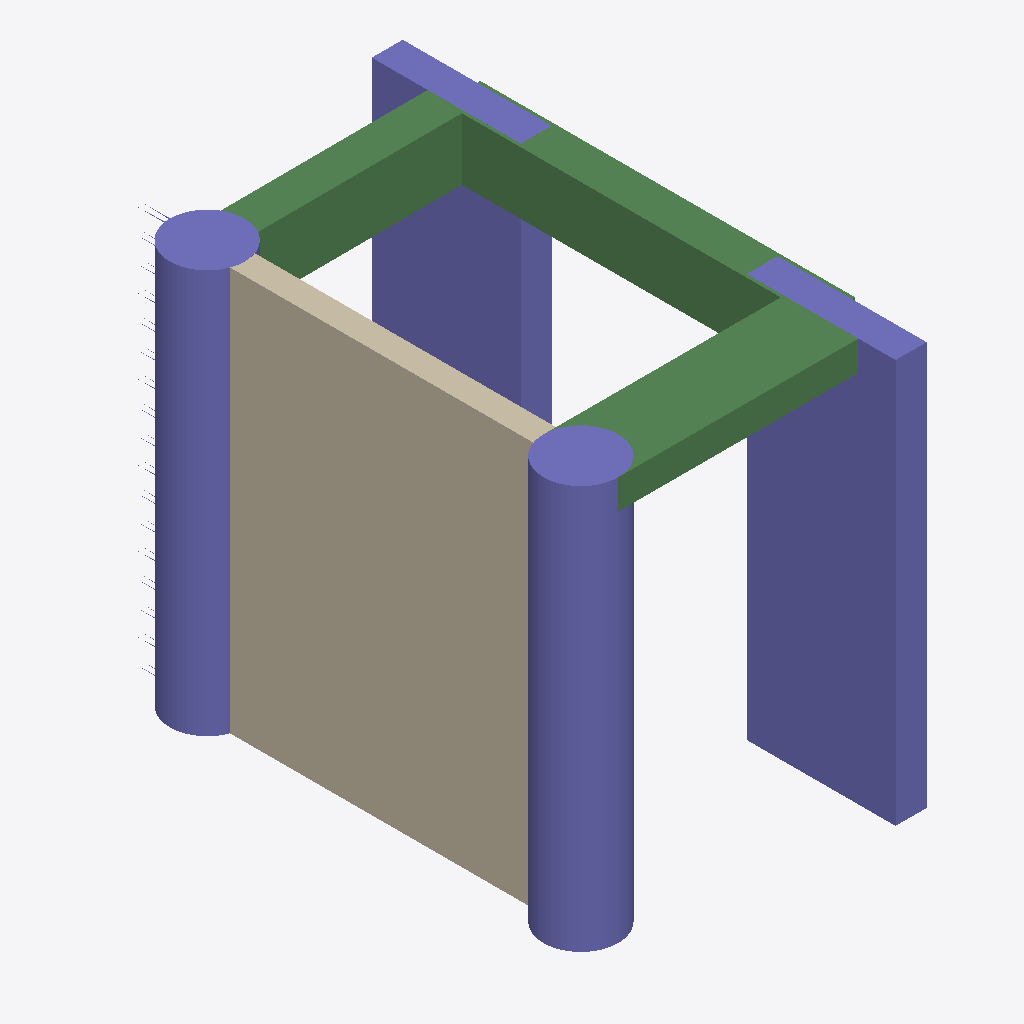
Isometric view of an IFC building model (IFC-SPF (STEP), schema IFC4, length unit metre), seen from the south-west, elements coloured by IFC class: 4 columns (violet), 3 beams (green), 1 wall (beige).
Extent 2.5 m × 4.2 m × 3.2 m (x, y, z). Storeys (2): Floor at 0 at 0.00 m; Floor at 3.25 at 3.25 m. Elements (8): 4 IfcColumn, 3 IfcBeam, 1 IfcWall.

HEADER;
FILE_DESCRIPTION((''),'2;1');
FILE_NAME('modelloIFC','2024-01-04T12:14:12',(''),(''),'Processor version 5.1.0.0','Xbim.IO.MemoryModel','');
FILE_SCHEMA(('IFC4'));
ENDSEC;
DATA;
#1=IFCPROJECT('0remExpu50TvqXzibPdgSx',#2,'modelloIFC',$,$,$,$,(#19,#22),#7);
#24=IFCSITE('0XHgD$d5L5K8Lret60_YJs',#2,'Default',$,$,$,$,$,$,$,$,$,$,$);
#23=IFCBUILDING('3nXsBmERjEexloFAwNrObD',#2,'modelloIFC',$,$,#25,$,$,.ELEMENT.,$,$,$);
#62=IFCBUILDINGSTOREY('0J2HWuoz93CR62h2unR3$F',#2,'Floor at 3.25',$,$,$,$,$,.ELEMENT.,3.25);
#64=IFCBUILDINGSTOREY('0K2NWAyMXE38rIlJq3hHVt',#2,'Floor at 0',$,$,$,$,$,.ELEMENT.,0.0);
#2180=IFCWALL('1AB_7oMLzAjPNS7cjvAXu_',#2,'1035',$,$,#2179,#2174,$,$);
#903=IFCCOLUMN('3UPJnv4A1F7OmvfedZkZiK',#2,'595',$,$,#911,#910,$,$);
#1277=IFCCOLUMN('0pVmF40uH1ge5BahLPQ0ow',#2,'596',$,$,#1285,#1284,$,$);
#73=IFCCOLUMN('2_SeQe8CzBveWsr17Xr2gE',#2,'593',$,$,#81,#80,$,$);
#529=IFCCOLUMN('27ZEE7UWL5KvXn$rW$8Ajx',#2,'594',$,$,#537,#536,$,$);
#3447=IFCBEAM('0oCS$frfzDggkVQxeF_$gq',#2,'1036',$,$,#3455,#3454,$,$);
#1619=IFCBEAM('1MkkR3qij3rAFU8HFOpplA',#2,'1034',$,$,#1627,#1626,$,$);
#4045=IFCBEAM('11vEc6maLBbBiO_fu1aEp7',#2,'1037',$,$,#4053,#4052,$,$);
ENDSEC;